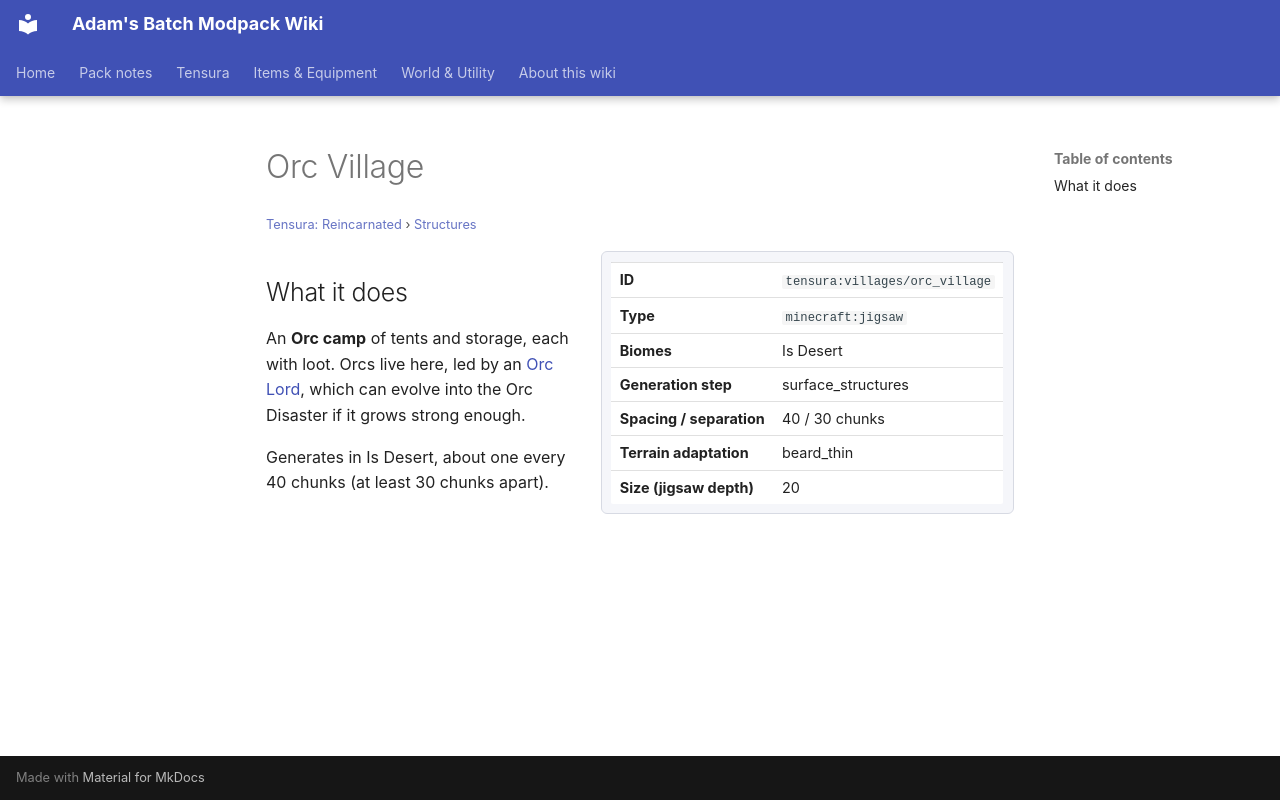

repository: Proteus-Nell/Adams-Batch-MC-Modpack-Wiki · page: tensura-reincarnated/structures/villages-orc-village/index.html · generator: mkdocs

# Orc Village

<small>[Tensura: Reincarnated](../index.md) &rsaquo; [Structures](index.md)</small>

<div class="infobox" markdown>

| | |
|---|---|
| **ID** | `tensura:villages/orc_village` |
| **Type** | `minecraft:jigsaw` |
| **Biomes** | Is Desert |
| **Generation step** | surface_structures |
| **Spacing / separation** | 40 / 30 chunks |
| **Terrain adaptation** | beard_thin |
| **Size (jigsaw depth)** | 20 |

</div>

## What it does

An **Orc camp** of tents and storage, each with loot. Orcs live here, led by an [Orc Lord](../mobs/orc-lord.md), which can evolve into the Orc Disaster if it grows strong enough.

Generates in Is Desert, about one every 40 chunks (at least 30 chunks apart).
